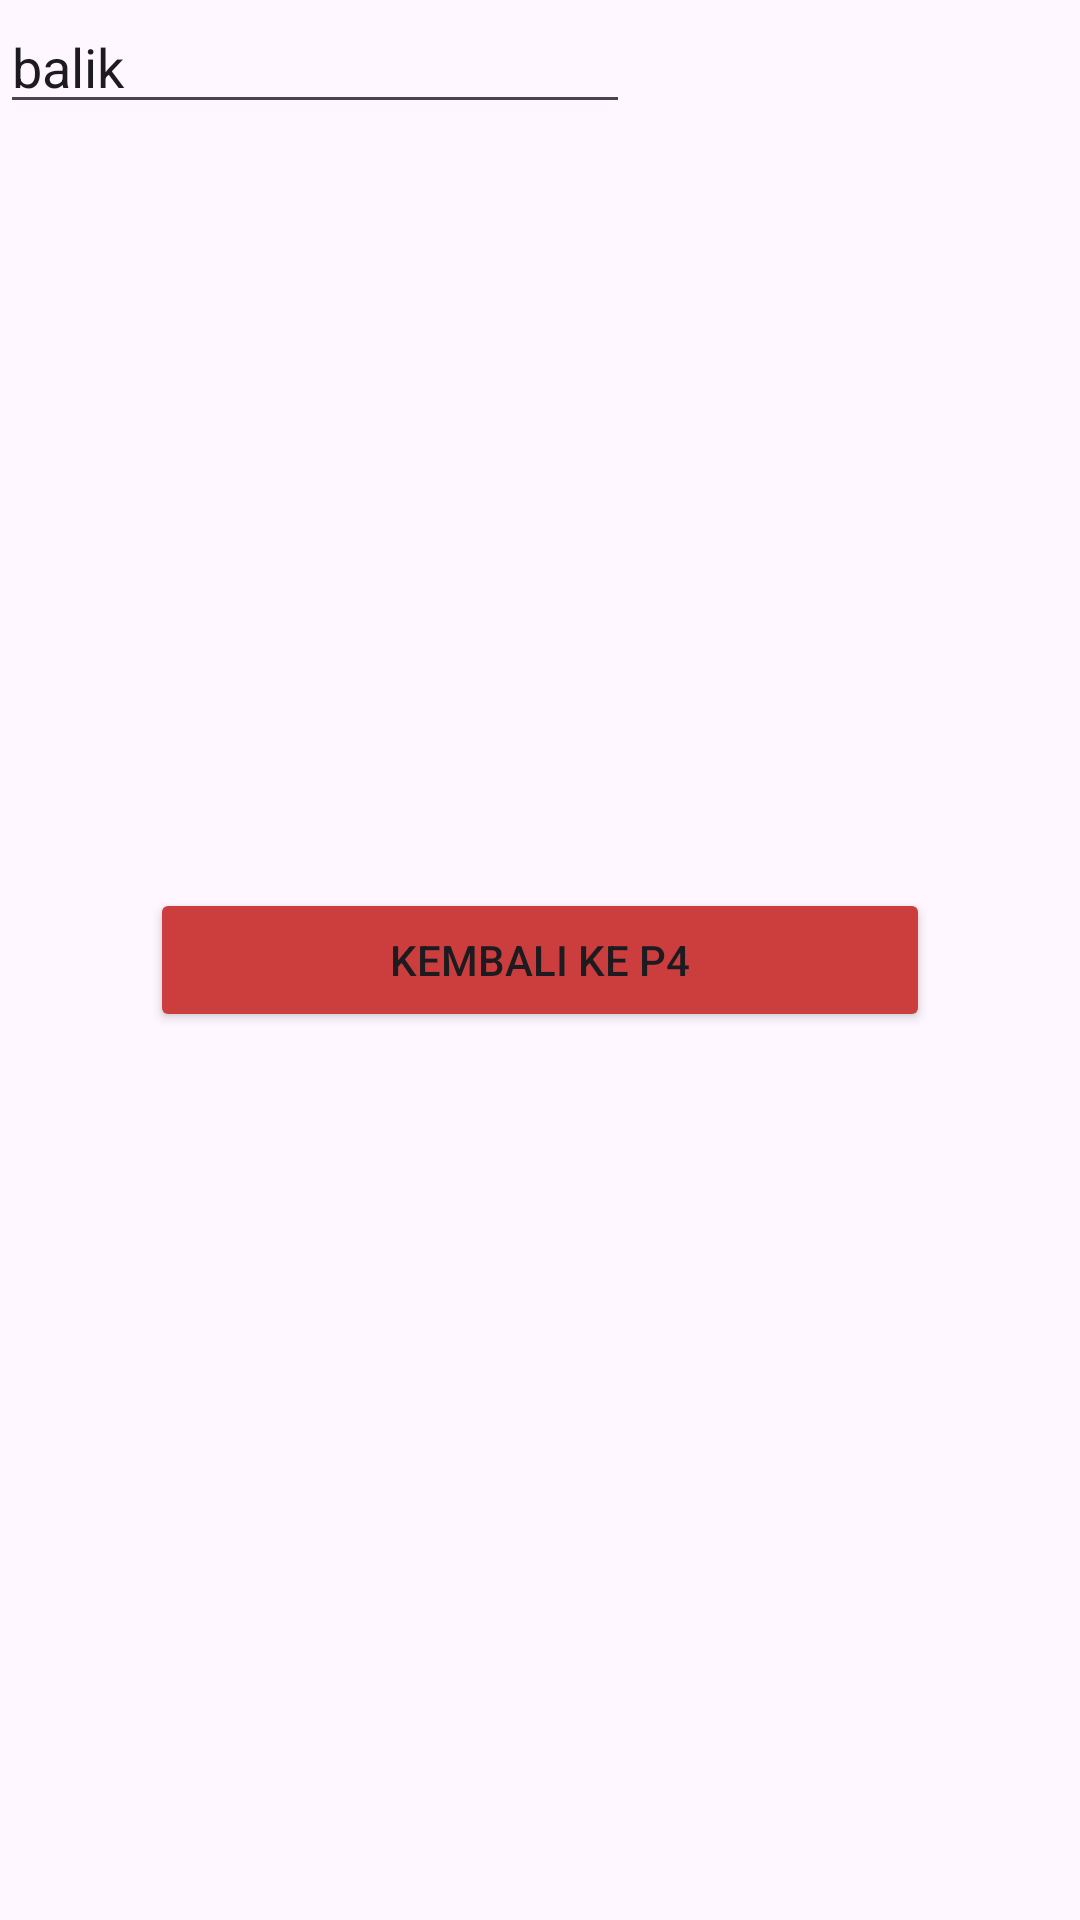

Produce the Android XML layout that renders to this screen, including the resource entries it uses.
<!-- AndroidManifest.xml: application theme Theme.Mars_nayna -->
<!-- res/layout/activity_fourth_result.xml -->
<?xml version="1.0" encoding="utf-8"?>
<androidx.constraintlayout.widget.ConstraintLayout xmlns:android="http://schemas.android.com/apk/res/android"
    xmlns:app="http://schemas.android.com/apk/res-auto"
    xmlns:tools="http://schemas.android.com/tools"
    android:id="@+id/main"
    android:layout_width="match_parent"
    android:layout_height="match_parent"
    tools:context=".Home.Pertemuan_4.FourthResultActivity">

    <Button
        android:id="@+id/button"
        android:layout_width="match_parent"
        android:layout_height="wrap_content"
        android:layout_marginHorizontal="50sp"
        android:layout_marginVertical="50sp"
        android:backgroundTint="#CC3E3E"
        android:text="Kembali ke P4"
        app:layout_constraintBottom_toBottomOf="parent"
        app:layout_constraintEnd_toEndOf="parent"
        app:layout_constraintStart_toStartOf="parent"
        app:layout_constraintTop_toTopOf="parent" />

    <EditText
        android:id="@+id/Balik"
        android:layout_width="wrap_content"
        android:layout_height="wrap_content"
        android:ems="10"
        android:inputType="text"
        android:text="balik"
        tools:layout_editor_absoluteX="93dp"
        tools:layout_editor_absoluteY="226dp" />
</androidx.constraintlayout.widget.ConstraintLayout>
<!-- resources referenced by this layout -->
<resources>
  <style name="Theme.Mars_nayna" parent="Base.Theme.Mars_nayna" />
  <style name="Base.Theme.Mars_nayna" parent="Theme.Material3.DayNight.NoActionBar">
          
          
      </style>
</resources>
